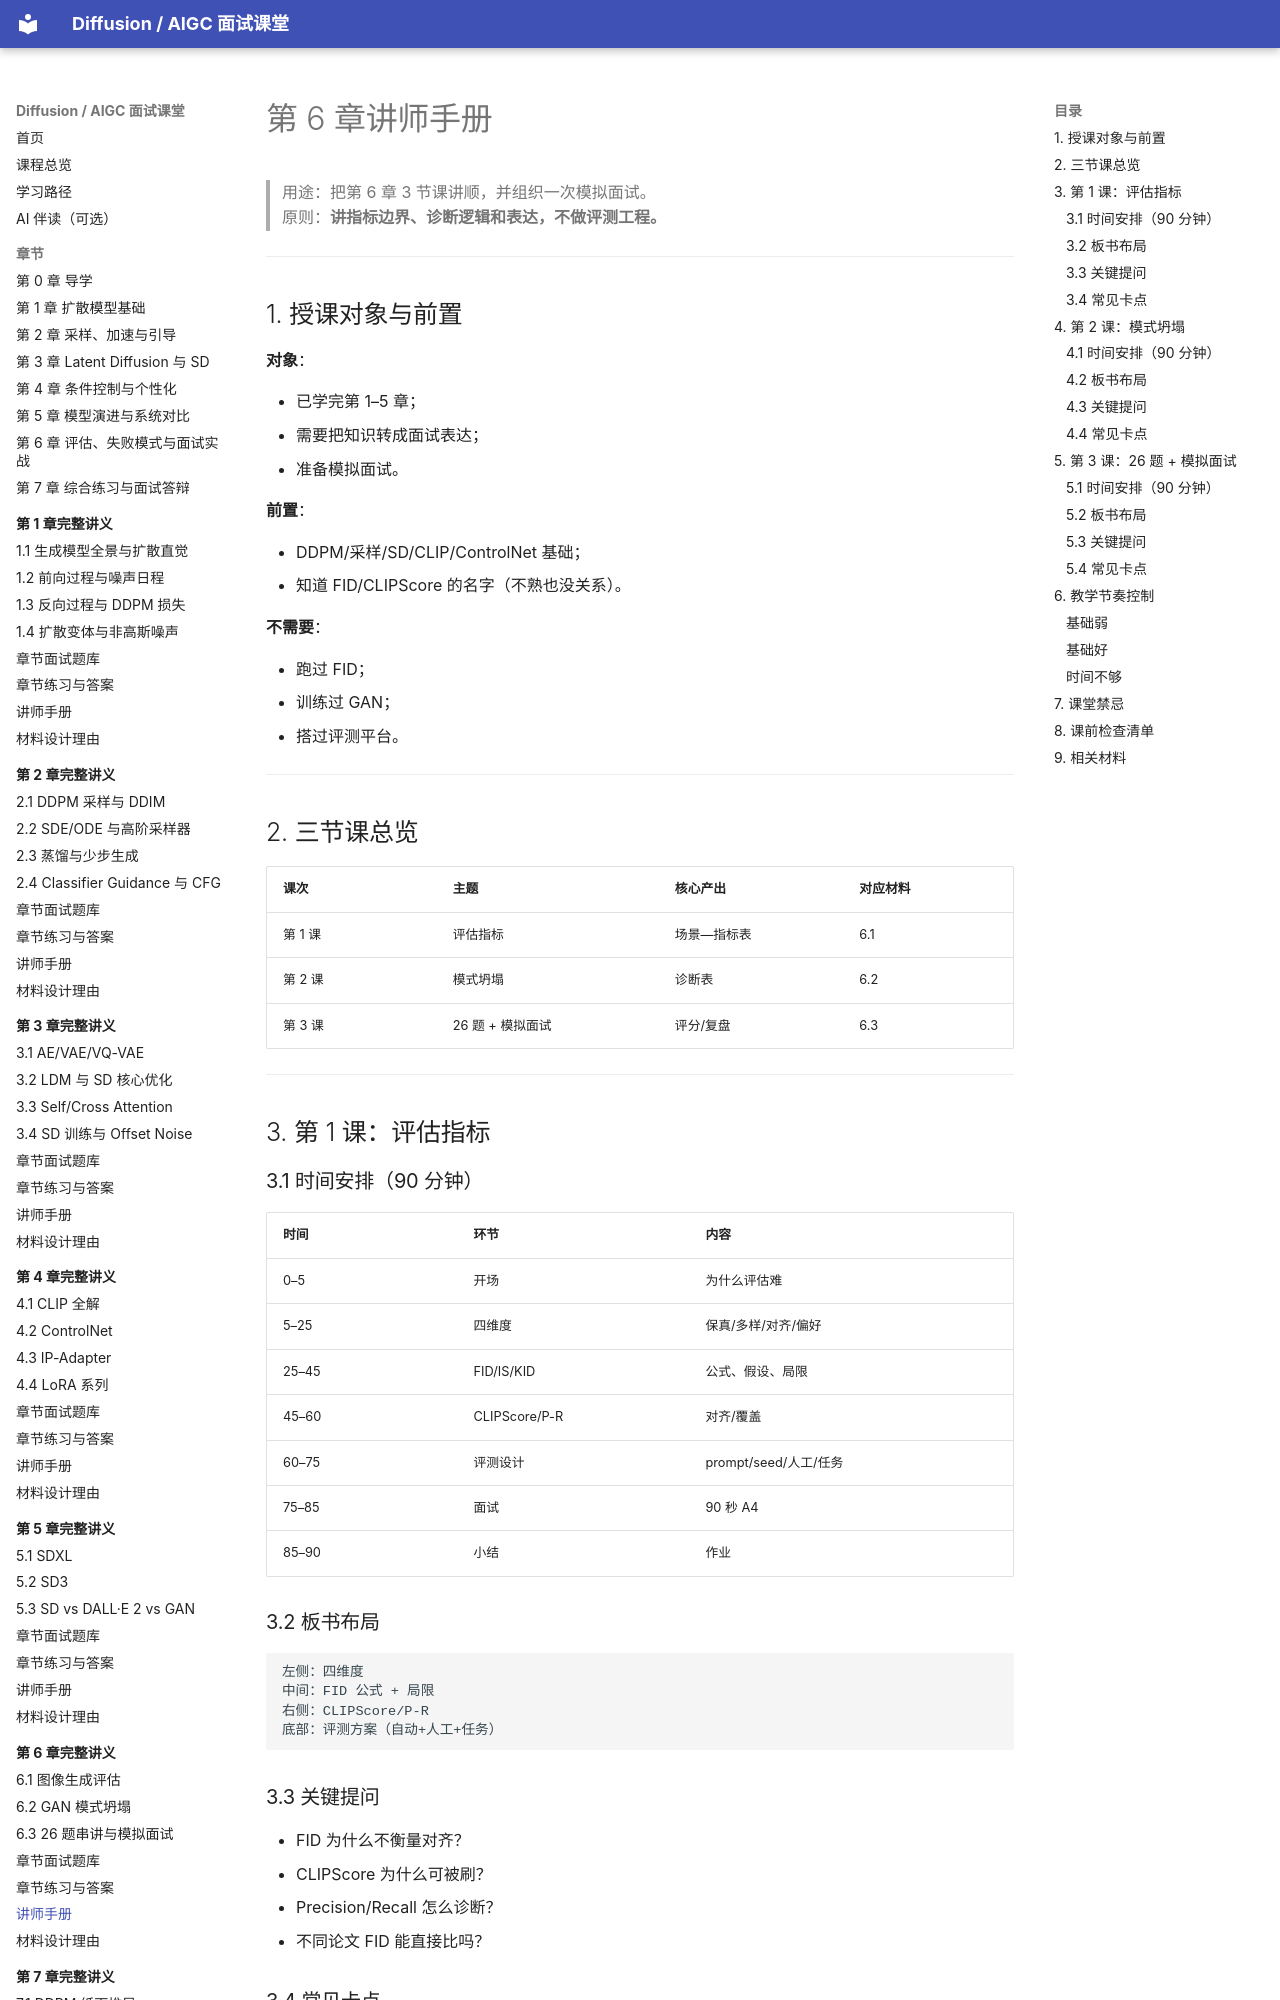

repository: binbla/diffusion-aigc-course · page: lessons/ch06/07-讲师手册/index.html · generator: mkdocs

# 第 6 章讲师手册

> 用途：把第 6 章 3 节课讲顺，并组织一次模拟面试。  
> 原则：**讲指标边界、诊断逻辑和表达，不做评测工程。**

---

## 1. 授课对象与前置

**对象**：

- 已学完第 1–5 章；
- 需要把知识转成面试表达；
- 准备模拟面试。

**前置**：

- DDPM/采样/SD/CLIP/ControlNet 基础；
- 知道 FID/CLIPScore 的名字（不熟也没关系）。

**不需要**：

- 跑过 FID；
- 训练过 GAN；
- 搭过评测平台。

---

## 2. 三节课总览

| 课次 | 主题 | 核心产出 | 对应材料 |
|---|---|---|---|
| 第 1 课 | 评估指标 | 场景—指标表 | 6.1 |
| 第 2 课 | 模式坍塌 | 诊断表 | 6.2 |
| 第 3 课 | 26 题 + 模拟面试 | 评分/复盘 | 6.3 |

---

## 3. 第 1 课：评估指标

### 3.1 时间安排（90 分钟）

| 时间 | 环节 | 内容 |
|---|---|---|
| 0–5 | 开场 | 为什么评估难 |
| 5–25 | 四维度 | 保真/多样/对齐/偏好 |
| 25–45 | FID/IS/KID | 公式、假设、局限 |
| 45–60 | CLIPScore/P-R | 对齐/覆盖 |
| 60–75 | 评测设计 | prompt/seed/人工/任务 |
| 75–85 | 面试 | 90 秒 A4 |
| 85–90 | 小结 | 作业 |

### 3.2 板书布局

```text
左侧：四维度
中间：FID 公式 + 局限
右侧：CLIPScore/P-R
底部：评测方案（自动+人工+任务）
```
